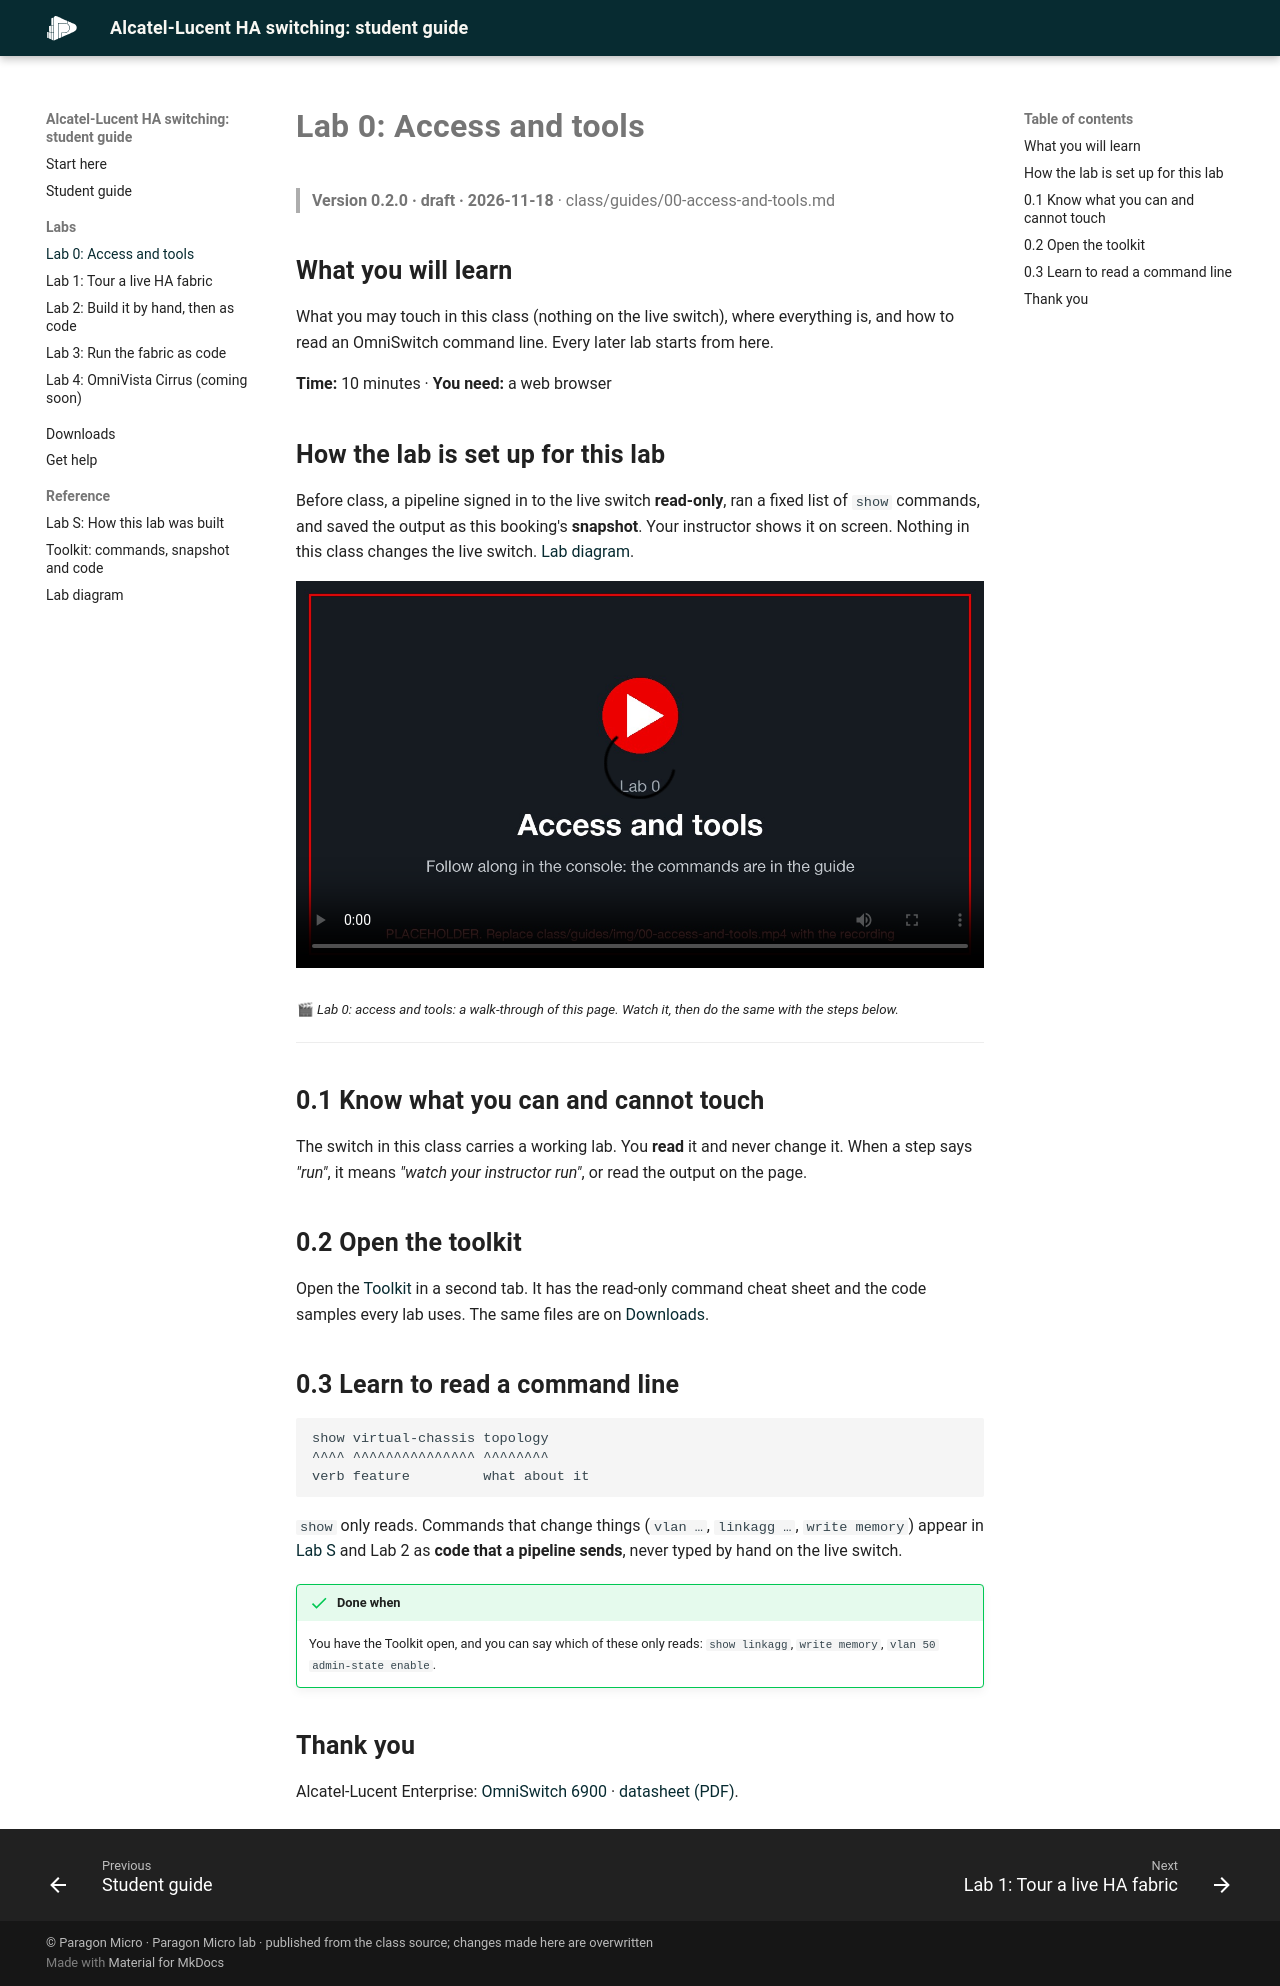

repository: paragonmicro-lab/demo-0007-alcatel-lucent-public · page: guides/00-access-and-tools.html · generator: mkdocs

---
title: "Lab 0: Access and tools"
version: 0.2.0
date: 2026-11-18
---

# Lab 0: Access and tools

> **Version 0.2.0 · draft · 2026-11-18** · class/guides/00-access-and-tools.md

## What you will learn

What you may touch in this class (nothing on the live switch), where everything is, and how to read an OmniSwitch command
line. Every later lab starts from here.

**Time:** 10 minutes · **You need:** a web browser

## How the lab is set up for this lab

Before class, a pipeline signed in to the live switch **read-only**, ran a fixed list of `show` commands, and saved the output as
this booking's **snapshot**. Your instructor shows it on screen. Nothing in this class changes the live switch.
[Lab diagram](lab-diagram.md).

<!-- 🎬 video slot 00-access-and-tools: the class site, the cheat sheet, how the instructor shows the snapshot -->
<video controls preload="metadata" playsinline width="100%" poster="img/00-access-and-tools.jpg">
  <source src="img/00-access-and-tools.mp4" type="video/mp4">Your browser does not play this video.
</video>
<sub>🎬 *Lab 0: access and tools: a walk-through of this page. Watch it, then do the same with the steps below.*</sub>

---

## 0.1 Know what you can and cannot touch

The switch in this class carries a working lab. You **read** it and never change it. When a step says *"run"*, it means
*"watch your instructor run"*, or read the output on the page.

## 0.2 Open the toolkit

Open the [Toolkit](toolkit.md) in a second tab. It has the read-only command cheat sheet and the code samples every lab uses.
The same files are on [Downloads](../downloads.md).

## 0.3 Learn to read a command line

```text
show virtual-chassis topology
^^^^ ^^^^^^^^^^^^^^^ ^^^^^^^^
verb feature         what about it
```

`show` only reads. Commands that change things (`vlan …`, `linkagg …`, `write memory`) appear in [Lab S](setup-how-the-lab-is-built.md)
and Lab 2 as **code that a pipeline sends**, never typed by hand on the live switch.

!!! success "Done when"
    You have the Toolkit open, and you can say which of these only reads: `show linkagg`, `write memory`, `vlan 50 admin-state enable`.

## Thank you

Alcatel-Lucent Enterprise: [OmniSwitch 6900](https://www.al-enterprise.com/en/products/switches/omniswitch-6900) ·
[datasheet (PDF)](https://web-assets.al-enterprise.com/-/media/assets/internet/documents/omniswitch-6900-datasheet-en.pdf).
